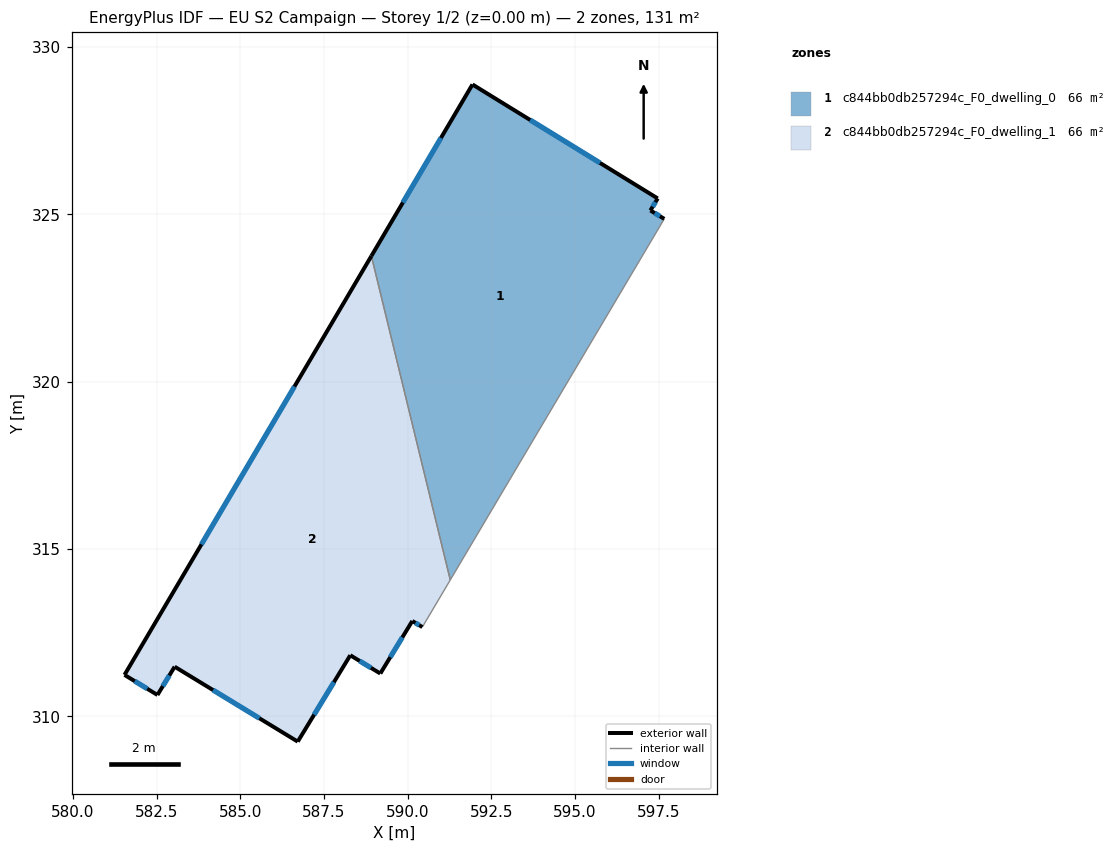
=== STOREY PLAN SPEC (per zone: floor XY polygon, exterior-wall plan segments, windows/doors) ===
zone 1: c844bb0db257294c_F0_dwelling_0  (65.7 m²)
  floor: (597.47, 325.48) (597.26, 325.12) (597.67, 324.87) (591.28, 314.08) (588.92, 323.76) (591.94, 328.88)
  exterior wall: (591.94, 328.88) – (588.92, 323.76)  [5.9 m]
    window: (591.00, 327.29) – (589.86, 325.36)  [2.5 m²]
  exterior wall: (597.47, 325.48) – (591.94, 328.88)  [6.5 m]
    window: (595.75, 326.54) – (593.66, 327.82)  [2.8 m²]
  exterior wall: (597.26, 325.12) – (597.47, 325.48)  [0.4 m]
    window: (597.32, 325.23) – (597.41, 325.37)  [0.2 m²]
  exterior wall: (597.67, 324.87) – (597.26, 325.12)  [0.5 m]
    window: (597.54, 324.95) – (597.38, 325.04)  [0.2 m²]
  interior walls: 2
zone 2: c844bb0db257294c_F0_dwelling_1  (65.7 m²)
  floor: (588.92, 323.76) (591.28, 314.08) (590.44, 312.67) (590.14, 312.85) (589.18, 311.28) (588.29, 311.83) (586.72, 309.25) (583.04, 311.49) (582.52, 310.64) (581.54, 311.24)
  exterior wall: (581.54, 311.24) – (582.52, 310.64)  [1.2 m]
    window: (581.85, 311.05) – (582.22, 310.83)  [0.5 m²]
  exterior wall: (588.92, 323.76) – (581.54, 311.24)  [14.5 m]
    window: (586.62, 319.86) – (583.84, 315.14)  [6.2 m²]
  exterior wall: (590.14, 312.85) – (590.44, 312.67)  [0.4 m]
    window: (590.23, 312.79) – (590.35, 312.73)  [0.1 m²]
  exterior wall: (589.18, 311.28) – (590.14, 312.85)  [1.8 m]
    window: (589.48, 311.77) – (589.84, 312.36)  [0.8 m²]
  exterior wall: (588.29, 311.83) – (589.18, 311.28)  [1.1 m]
    window: (588.57, 311.66) – (588.90, 311.45)  [0.4 m²]
  exterior wall: (586.72, 309.25) – (588.29, 311.83)  [3.0 m]
    window: (587.21, 310.05) – (587.80, 311.02)  [1.3 m²]
  exterior wall: (583.04, 311.49) – (586.72, 309.25)  [4.3 m]
    window: (584.18, 310.79) – (585.57, 309.94)  [1.8 m²]
  exterior wall: (582.52, 310.64) – (583.04, 311.49)  [1.0 m]
    window: (582.68, 310.90) – (582.88, 311.22)  [0.4 m²]
  interior walls: 2

=== DERIVED (storey summary) ===
Building: EU S2 Campaign
Storey: 1 of 2  (floor level z = 0.00 m)
Storey gross floor area: 131.4 m²
Zones on this storey: 2
  - c844bb0db257294c_F0_dwelling_0: floor 65.7 m²; exterior wall 13.4 m (40.1 m²); 4 window(s) 5.7 m²; WWR 14.2%
  - c844bb0db257294c_F0_dwelling_1: floor 65.7 m²; exterior wall 27.2 m (81.7 m²); 8 window(s) 11.6 m²; WWR 14.2%
Zone adjacency (shared interzone walls):
  - c844bb0db257294c_F0_dwelling_0 ↔ c844bb0db257294c_F0_dwelling_1